Run: headless pygame with SDL's dummy video driver; simulated clock (each Clock.tick advances the game by its frame time, no real sleeping); random seed 0; keys injected as events and as key.get_pressed() state; mouse plan: one left click at the window centre at the start of phase 2, then a move to the lower-right quarter at the start of phase 3.
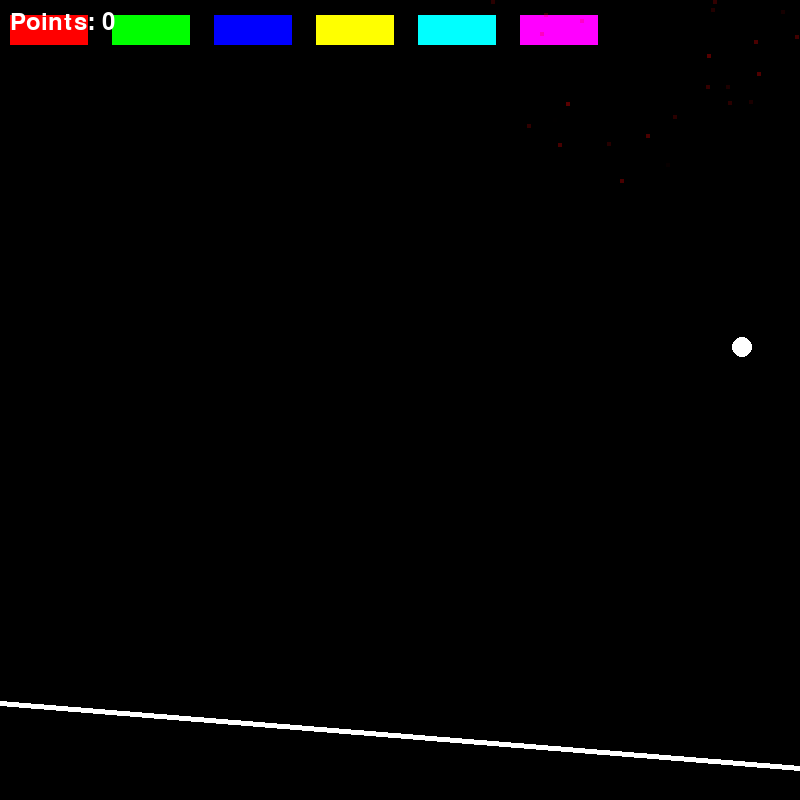
Frame 1 of 4 · flips 1–60 · no input
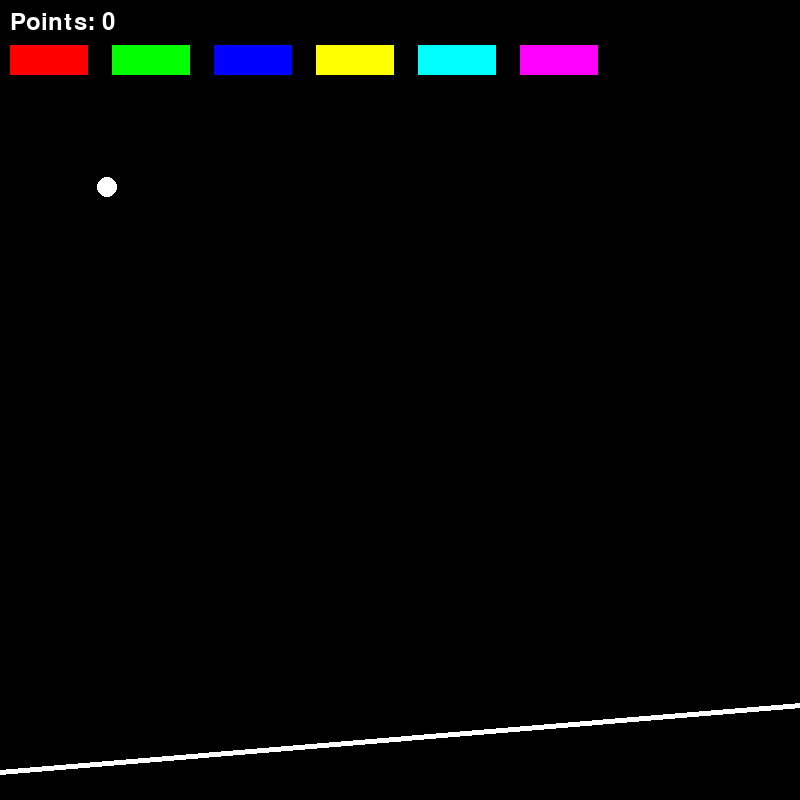
Frame 2 of 4 · flips 61–180 · clicked the window centre · tapped SPACE, RETURN · held RIGHT (→), D
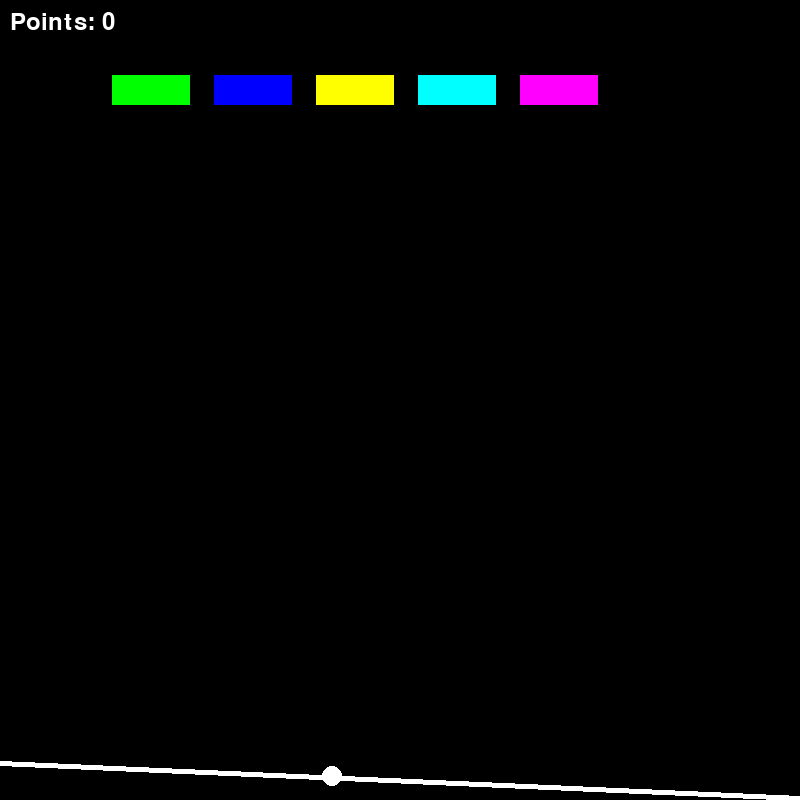
Frame 3 of 4 · flips 181–300 · moved the mouse to the lower-right quarter · held DOWN (↓), S
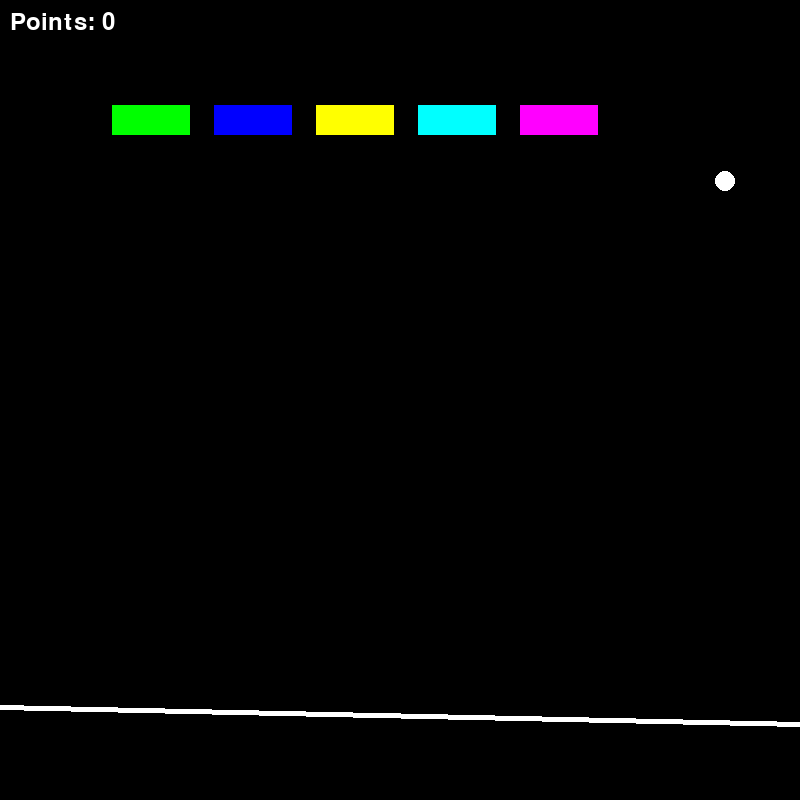
Frame 4 of 4 · flips 301–420 · held LEFT (←), A, UP (↑), W

The pygame program that drew these frames:

import pygame
import random
import math
import time

# Initialize Pygame
pygame.init()

# Screen dimensions
width, height = 800, 800
screen = pygame.display.set_mode((width, height))
pygame.display.set_caption("Breakout with Tilting Line")

# Colors
black = (0, 0, 0)
white = (255, 255, 255)
red = (255, 0, 0)
green = (0, 255, 0)
blue = (0, 0, 255)
yellow = (255, 255, 0)
cyan = (0, 255, 255)
magenta = (255, 0, 255)
colors = [red, green, blue, yellow, cyan, magenta]

# Define constants
square_size = 20
ball_radius = square_size // 2
base_speed = 15
speed = base_speed
angle = random.uniform(0, 2 * math.pi)
velocity = [speed * math.cos(angle), speed * math.sin(angle)]
magnetic_effect_distance = 150
magnetic_acceleration = 0.3
gravity = 0.5
energy_loss_factor = 0.8  # Energy loss factor on bounce (1.0 means no loss, <1.0 means loss)

# Create blocks
block_width = 60 * 1.3
block_height = 30
block_gap = square_size + 4
block_row_gap = block_height * 0.6
blocks = []
new_row_timer = time.time()
row_interval = 10
scroll_speed = 0.25
hits_required = 1

# Point counter
points = 0
points_timer = time.time()
points_interval = 1

# Ball properties
balls = [{'x': width // 2 - ball_radius, 'y': height // 2 - ball_radius, 'size': square_size, 'velocity': velocity, 'color': white}]

# Particle system
particles = []

def create_particles(x, y, color):
    for _ in range(50):
        angle = random.uniform(0, 2 * math.pi)
        speed = random.uniform(2, 5)
        velocity = [speed * math.cos(angle), speed * math.sin(angle)]
        particle = {'x': x, 'y': y, 'velocity': velocity, 'color': color, 'lifetime': random.uniform(0.5, 1.0)}
        particles.append(particle)

def update_particles():
    for particle in particles[:]:
        particle['x'] += particle['velocity'][0]
        particle['y'] += particle['velocity'][1]
        particle['lifetime'] -= 0.02
        if particle['lifetime'] <= 0:
            particles.remove(particle)

def draw_particles():
    for particle in particles:
        alpha = int(255 * particle['lifetime'])
        color = (*particle['color'][:3], alpha)
        s = pygame.Surface((4, 4), pygame.SRCALPHA)
        s.fill(color)
        screen.blit(s, (particle['x'], particle['y']))

def draw_block(block):
    pygame.draw.rect(screen, block['color'], (block['x'], block['y'], block['width'], block['height']))

def update_balls():
    for ball in balls:
        # Update ball position
        ball['x'] += ball['velocity'][0]
        ball['y'] += ball['velocity'][1]

        # Check for collisions with blocks
        for block in blocks[:]:
            if (
                ball['x'] + ball['size'] >= block['x'] and
                ball['x'] <= block['x'] + block['width'] and
                ball['y'] + ball['size'] >= block['y'] and
                ball['y'] <= block['y'] + block['height']
            ):
                # Bounce off the block
                if ball['x'] + ball['size'] - ball['velocity'][0] <= block['x'] or \
                   ball['x'] - ball['velocity'][0] >= block['x'] + block['width']:
                    ball['velocity'][0] = -ball['velocity'][0]
                else:
                    ball['velocity'][1] = -ball['velocity'][1]

                # Apply energy loss
                ball['velocity'][0] *= energy_loss_factor
                ball['velocity'][1] *= energy_loss_factor

                create_particles(ball['x'] + ball['size'] // 2, 
                                 ball['y'] + ball['size'] // 2, block['color'])
                block['hits'] -= 1
                if block['hits'] <= 0:
                    blocks.remove(block)

        # Bounce off the edges of the screen
        if ball['x'] <= 0 or ball['x'] + ball['size'] >= width:
            ball['velocity'][0] = -ball['velocity'][0]
            # Apply energy loss
            ball['velocity'][0] *= energy_loss_factor
        if ball['y'] <= 0:
            ball['velocity'][1] = -ball['velocity'][1]
            # Apply energy loss
            ball['velocity'][1] *= energy_loss_factor
        if ball['y'] + ball['size'] >= height:
            ball['y'] = height - ball['size']
            ball['velocity'][1] = -ball['velocity'][1]
            # Apply energy loss
            ball['velocity'][1] *= energy_loss_factor

    return True

def update_blocks():
    global new_row_timer, scroll_speed
    current_time = time.time()
    if current_time - new_row_timer > row_interval:
        new_blocks = create_block_row(-block_height)
        blocks.extend(new_blocks)
        scroll_speed *= 1.05
        new_row_timer = current_time

    for block in blocks[:]:
        block['y'] += scroll_speed
        if block['y'] + block['height'] >= height:
            return False

    return True

def update_points():
    global points, points_timer
    current_time = time.time()
    if current_time - points_timer >= points_interval:
        points += 10
        points_timer = current_time

def create_block_row(y_offset=0):
    row_blocks = []
    block_cols = int((width - 20) // (block_width + block_gap))
    for col in range(block_cols):
        x = col * (block_width + block_gap) + 10
        y = y_offset
        color = colors[col % len(colors)]
        row_blocks.append({'x': x, 'y': y, 'width': block_width, 'height': block_height, 'color': color, 'hits': hits_required})
    return row_blocks

def draw_tilting_line(angle):
    line_length = width
    base_line_height = height - 50
    max_tilt_height = 50
    
    line_angle = angle
    line_height_left = base_line_height - max_tilt_height * math.sin(line_angle)
    line_height_right = base_line_height + max_tilt_height * math.cos(line_angle)
    
    line_x1 = 0
    line_y1 = line_height_left
    line_x2 = width
    line_y2 = line_height_right
    
    pygame.draw.line(screen, white, (line_x1, line_y1), (line_x2, line_y2), 5)

    return line_x1, line_y1, line_x2, line_y2

def apply_magnetic_effect():
    mouse_x, mouse_y = pygame.mouse.get_pos()
    for ball in balls:
        ball_center_x = ball['x'] + ball_radius
        ball_center_y = ball['y'] + ball_radius
        dx = mouse_x - ball_center_x
        dy = mouse_y - ball_center_y
        distance = math.hypot(dx, dy)
        
        if distance < magnetic_effect_distance:
            force_magnitude = magnetic_acceleration * (1 - distance / magnetic_effect_distance)
            angle_to_cursor = math.atan2(dy, dx)
            ball['velocity'][0] += force_magnitude * math.cos(angle_to_cursor)
            ball['velocity'][1] += force_magnitude * math.sin(angle_to_cursor)

def main():
    global running, new_row_timer, points_timer, level_start_time

    running = True
    new_row_timer = time.time()
    points_timer = time.time()
    level_start_time = time.time()

    # Initialize blocks with one row
    blocks.extend(create_block_row(0))

    # Initial angle for the tilting line
    line_angle = 0
    angle_velocity = 0.02

    while running:
        for event in pygame.event.get():
            if event.type == pygame.QUIT:
                running = False

        update_balls()
        apply_magnetic_effect()
        update_particles()
        running = update_blocks()
        update_points()

        # Update the tilting line angle
        line_angle += angle_velocity
        if line_angle > 2 * math.pi:
            line_angle -= 2 * math.pi

        # Clear the screen
        screen.fill(black)

        # Draw the blocks
        for block in blocks:
            draw_block(block)

        # Draw the balls
        for ball in balls:
            pygame.draw.circle(screen, ball['color'], 
                               (int(ball['x'] + ball_radius), 
                                int(ball['y'] + ball_radius)), 
                               ball_radius)

        # Draw the tilting line
        draw_tilting_line(line_angle)

        # Draw particles
        draw_particles()

        # Draw the point counter
        font = pygame.font.SysFont(None, 36)
        text = font.render(f'Points: {points}', True, white)
        screen.blit(text, (10, 10))

        pygame.display.flip()
        pygame.time.delay(16)

    pygame.quit()

if __name__ == "__main__":
    main()
